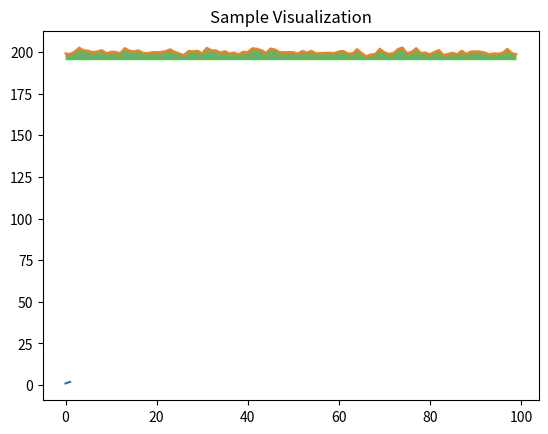

Here is the Python script that generated this plot:
import numpy as np
from matplotlib import pyplot

import io


def bufio():
    pyplot.figure()
    pyplot.plot([1, 2])
    pyplot.title("test")
    buffer = io.BytesIO()
    pyplot.savefig(buffer, format='png')
    pyplot.savefig("real.png", format='png')
    buffer.seek(0)
    data = buffer.read()
    buffer.close()
    # f = open('copy.png', 'w')
    # f.write(data)
    # f.close()

    with open('copy.png', 'wb') as img:
        img.write(data)


bufio()

ys = 200 + np.random.randn(100)
x = [x for x in range(len(ys))]

pyplot.plot(x, ys, '-')
pyplot.fill_between(x, ys, 195, where=(ys > 195), facecolor='g', alpha=0.6)

pyplot.title("Sample Visualization")
# pyplot.show()

pyplot.savefig("points.png")
